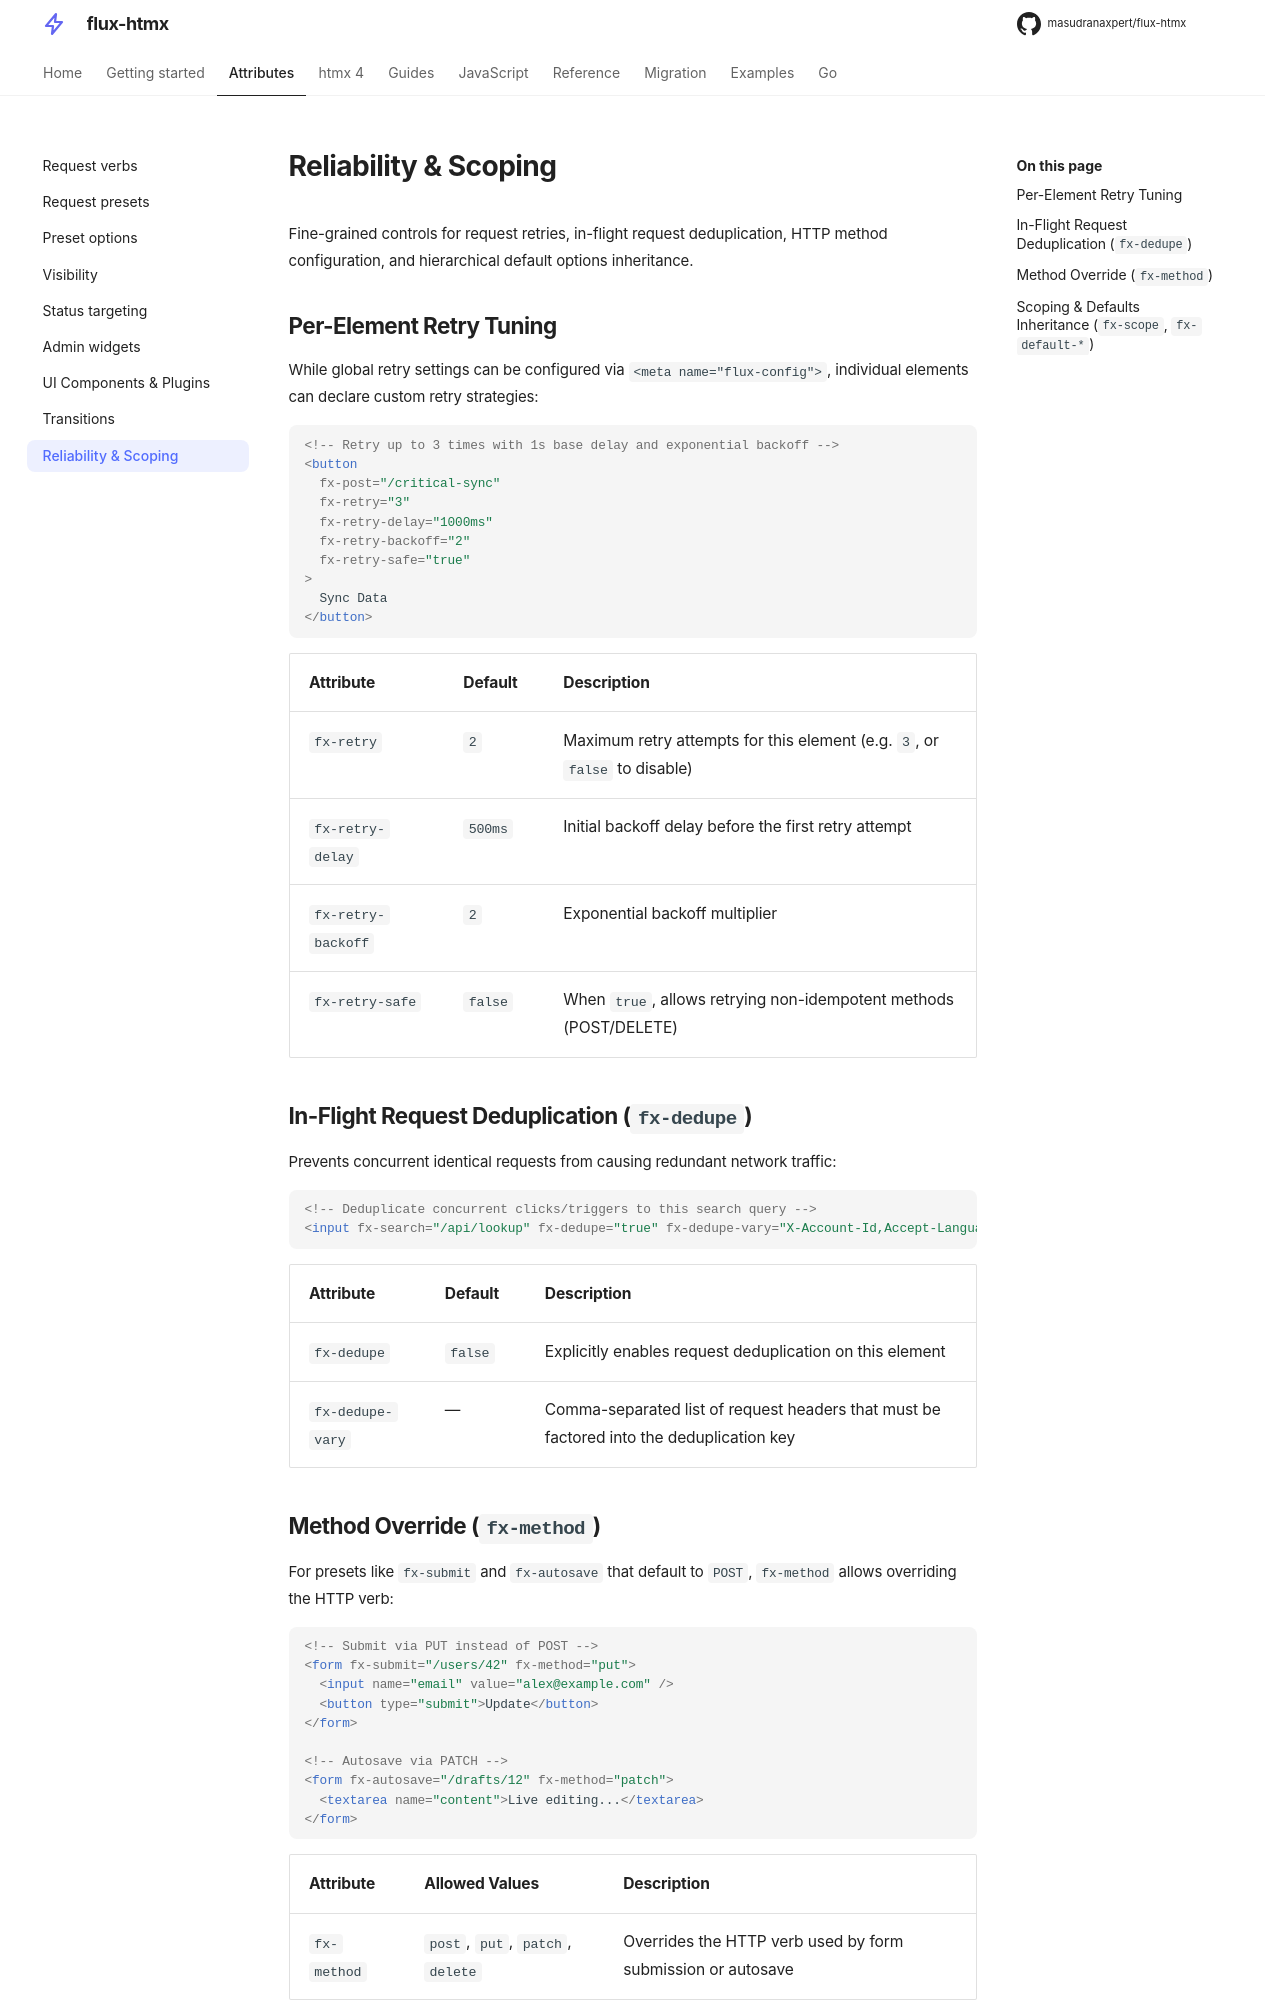

repository: masudranaxpert/flux-htmx · page: attributes/reliability/index.html · generator: mkdocs

---
title: Reliability & Scoping
---

# Reliability & Scoping

Fine-grained controls for request retries, in-flight request deduplication, HTTP method configuration, and hierarchical default options inheritance.

## Per-Element Retry Tuning

While global retry settings can be configured via `<meta name="flux-config">`, individual elements can declare custom retry strategies:

```html
<!-- Retry up to 3 times with 1s base delay and exponential backoff -->
<button
  fx-post="/critical-sync"
  fx-retry="3"
  fx-retry-delay="1000ms"
  fx-retry-backoff="2"
  fx-retry-safe="true"
>
  Sync Data
</button>
```

| Attribute          | Default | Description                                                               |
| ------------------ | ------- | ------------------------------------------------------------------------- |
| `fx-retry`         | `2`     | Maximum retry attempts for this element (e.g. `3`, or `false` to disable) |
| `fx-retry-delay`   | `500ms` | Initial backoff delay before the first retry attempt                      |
| `fx-retry-backoff` | `2`     | Exponential backoff multiplier                                            |
| `fx-retry-safe`    | `false` | When `true`, allows retrying non-idempotent methods (POST/DELETE)         |

## In-Flight Request Deduplication (`fx-dedupe`)

Prevents concurrent identical requests from causing redundant network traffic:

```html
<!-- Deduplicate concurrent clicks/triggers to this search query -->
<input fx-search="/api/lookup" fx-dedupe="true" fx-dedupe-vary="X-Account-Id,Accept-Language" />
```

| Attribute        | Default | Description                                                                              |
| ---------------- | ------- | ---------------------------------------------------------------------------------------- |
| `fx-dedupe`      | `false` | Explicitly enables request deduplication on this element                                 |
| `fx-dedupe-vary` | —       | Comma-separated list of request headers that must be factored into the deduplication key |

## Method Override (`fx-method`)

For presets like `fx-submit` and `fx-autosave` that default to `POST`, `fx-method` allows overriding the HTTP verb:

```html
<!-- Submit via PUT instead of POST -->
<form fx-submit="/users/42" fx-method="put">
  <input name="email" value="alex@example.com" />
  <button type="submit">Update</button>
</form>

<!-- Autosave via PATCH -->
<form fx-autosave="/drafts/12" fx-method="patch">
  <textarea name="content">Live editing...</textarea>
</form>
```

| Attribute   | Allowed Values                   | Description                                                 |
| ----------- | -------------------------------- | ----------------------------------------------------------- |
| `fx-method` | `post`, `put`, `patch`, `delete` | Overrides the HTTP verb used by form submission or autosave |
